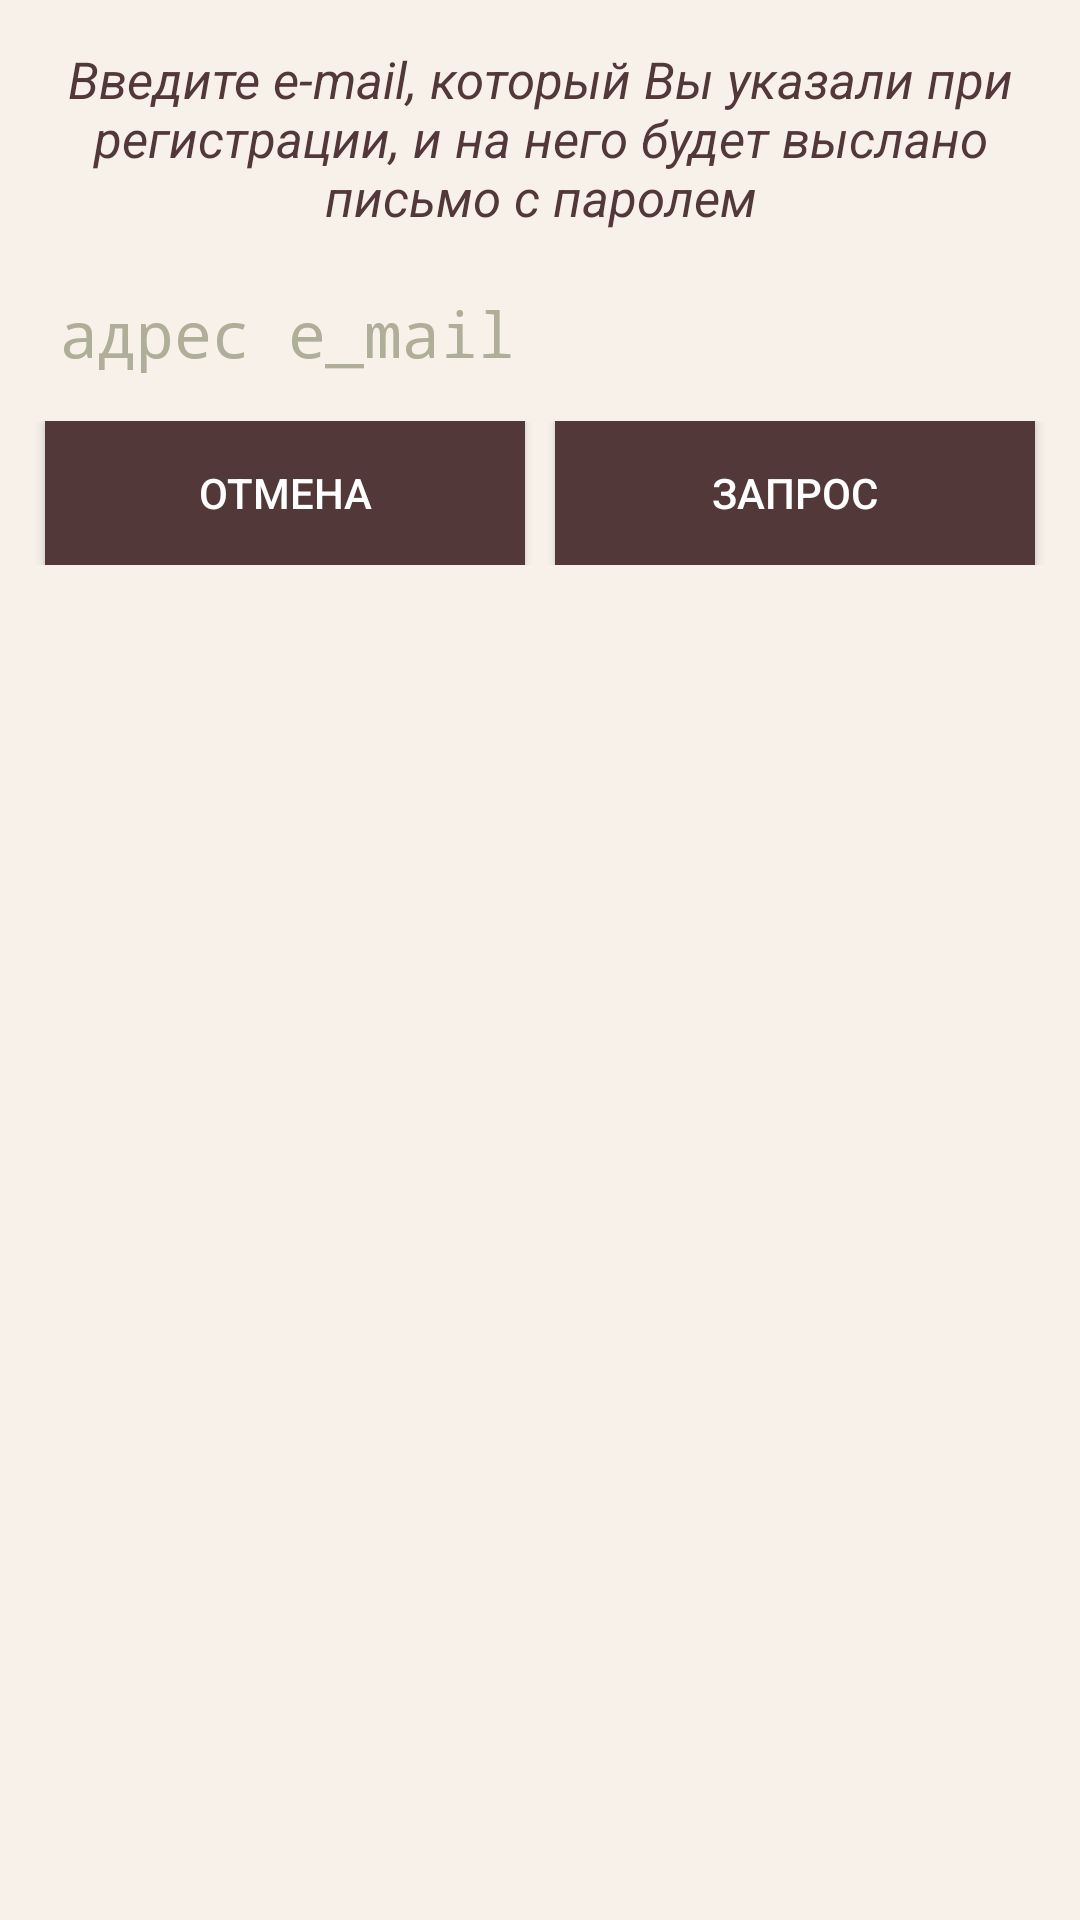

Layout XML and referenced resources for this Android screen:
<!-- AndroidManifest.xml: application theme Theme.AiNpro.NoActionBar -->
<!-- res/layout/input_password_help.xml -->
<?xml version="1.0" encoding="utf-8"?>
<LinearLayout xmlns:android="http://schemas.android.com/apk/res/android"
    android:orientation="vertical" android:layout_width="match_parent"
    android:layout_height="match_parent"
    android:gravity="center_horizontal"
    android:background="#f7f1ea">


    <TextView
        android:layout_width="match_parent"
        android:layout_height="wrap_content"
        android:text="Введите e-mail, который Вы указали при регистрации, и на него будет выслано письмо с паролем"
        android:textColor="#523838"
        android:gravity="center"
        android:textSize="17dp"
        android:layout_marginTop="15dp"
        android:layout_marginRight="15dp"
        android:layout_marginLeft="15dp"
        android:textStyle="italic" />

    <LinearLayout
        android:orientation="vertical"
        android:layout_width="match_parent"
        android:layout_height="wrap_content"
        android:descendantFocusability="beforeDescendants"
        android:focusable="true"
        android:focusableInTouchMode="true"
        android:layout_marginLeft="15dp"
        android:layout_marginRight="15dp"
        android:layout_marginTop="20dp">

        <EditText
            android:layout_width="match_parent"
            android:layout_height="wrap_content"
            android:id="@+id/etPhoneEmail_help"
            android:layout_marginBottom="15dp"
            android:hint="адрес e_mail"
            android:textSize="21dp"
            android:phoneNumber="false"
            android:inputType="textCapSentences"
            android:background="@drawable/reges_edit_text_holo_light"
            android:textColorHint="#afae99"
            android:textColor="#523838"
            android:typeface="monospace"
            android:layout_marginRight="5dp"
            android:layout_marginLeft="5dp" />

        <LinearLayout
            android:orientation="horizontal"
            android:layout_width="match_parent"
            android:layout_height="wrap_content">

        </LinearLayout>

    </LinearLayout>

    <LinearLayout
        android:orientation="horizontal"
        android:layout_width="match_parent"
        android:layout_height="wrap_content"
        android:weightSum="1"
        android:layout_marginBottom="10dp">

        <Button
            android:layout_width="wrap_content"
            android:layout_height="wrap_content"
            android:text="отмена"
            android:id="@+id/button_help_close"
            android:background="#523838"
            android:layout_weight="0.5"
            android:layout_marginLeft="15dp"
            android:layout_marginRight="5dp" />

        <Button
            android:layout_width="wrap_content"
            android:layout_height="wrap_content"
            android:text="запрос"
            android:id="@+id/button_help_yes"
            android:background="#523838"
            android:layout_weight="0.5"
            android:layout_marginRight="15dp"
            android:layout_marginLeft="5dp" />
    </LinearLayout>
</LinearLayout>
<!-- resources referenced by this layout -->
<resources>
  <!-- drawable reges_edit_text_holo_light (drawable) -->
  <?xml version="1.0" encoding="utf-8"?>
  <selector xmlns:android="http://schemas.android.com/apk/res/android">
      <item android:state_window_focused="false" android:state_enabled="true" android:drawable="@drawable/reges_textfield_default_holo_light" />
      <item android:state_window_focused="false" android:state_enabled="false" android:drawable="@drawable/reges_textfield_disabled_holo_light" />
      <item android:state_enabled="true" android:state_focused="true" android:drawable="@drawable/reges_textfield_activated_holo_light" />
      <item android:state_enabled="true" android:state_activated="true" android:drawable="@drawable/reges_textfield_focused_holo_light" />
      <item android:state_enabled="true" android:drawable="@drawable/reges_textfield_default_holo_light" />
      <item android:state_focused="true" android:drawable="@drawable/reges_textfield_disabled_focused_holo_light" />
      <item android:drawable="@drawable/reges_textfield_disabled_holo_light" />
  </selector>
  <style name="Theme.AiNpro.NoActionBar" parent="Theme.AppCompat.NoActionBar">
          <item name="android:windowBackground">@color/colorBackground</item>
      </style>
  <color name="colorBackground">#26190c</color>
</resources>
